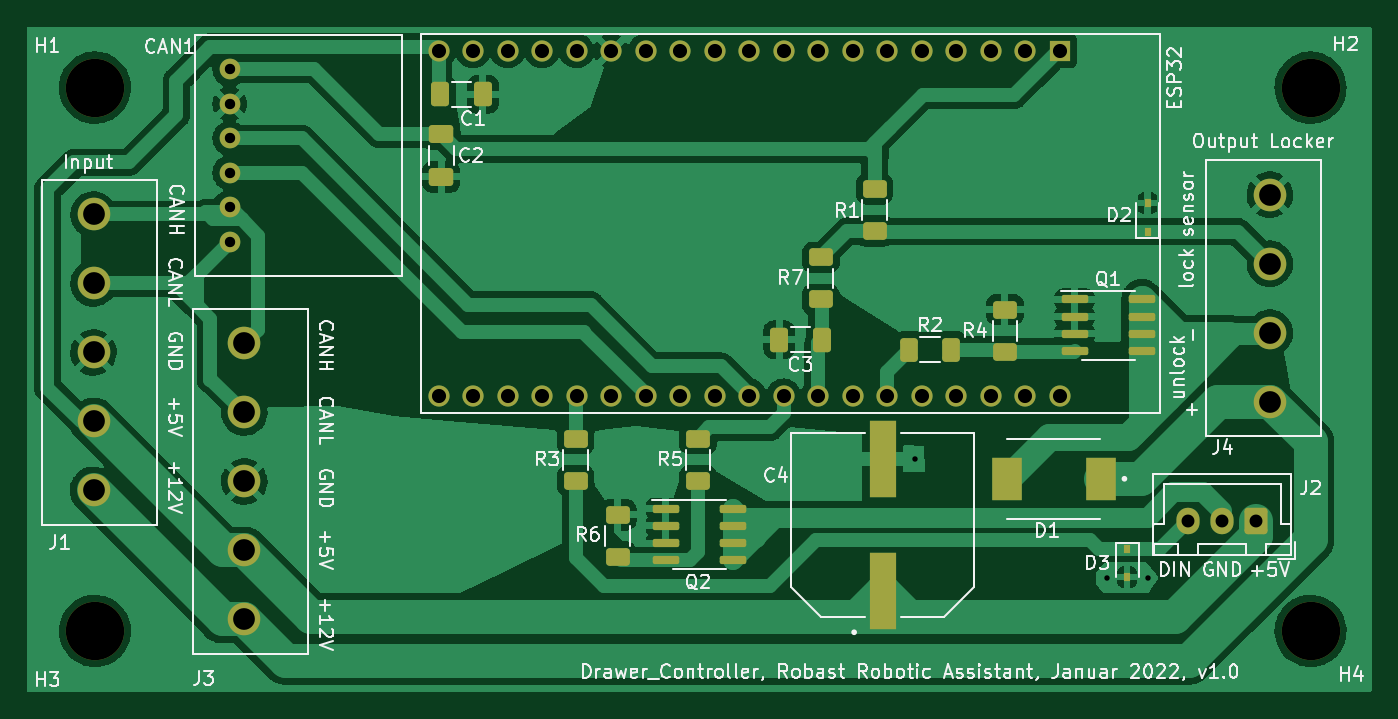
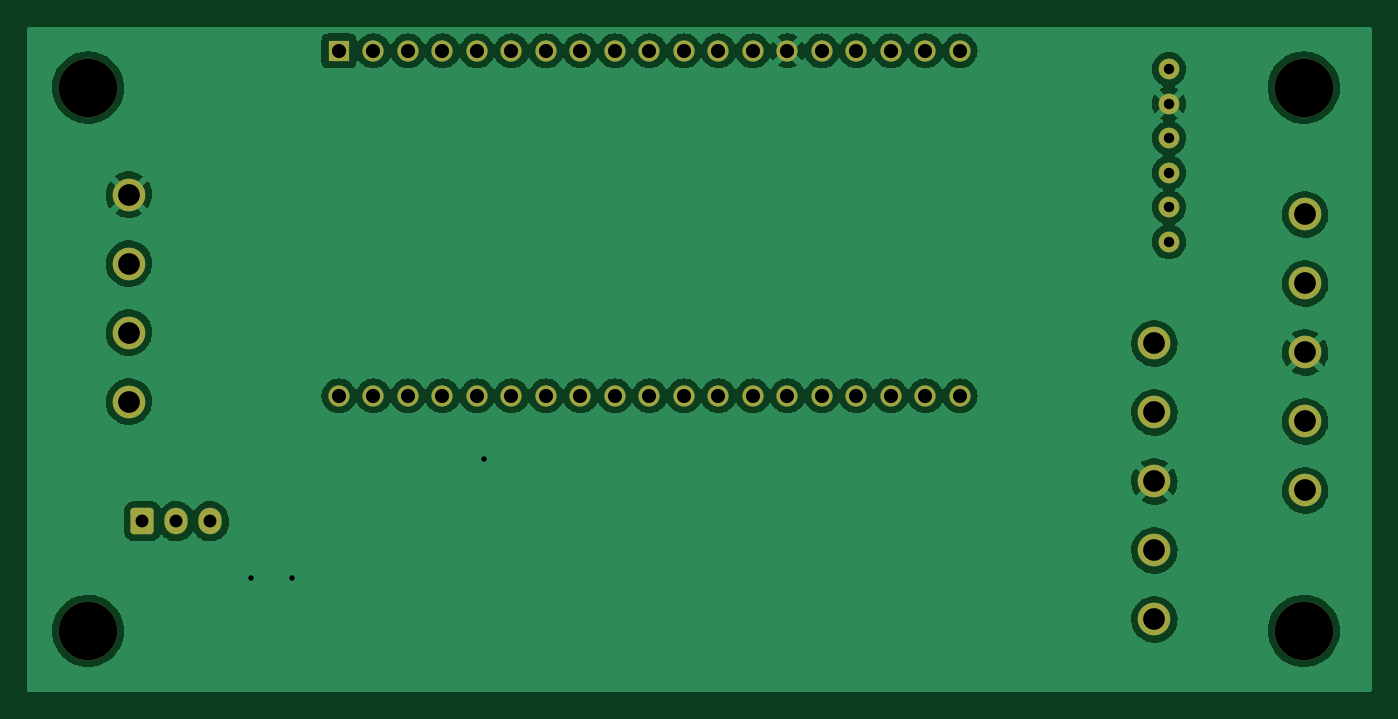
Circuit board: 8 layer files. Board 99.0 x 49.0 mm.
- bottom_copper: Drawer_Controller-B_Cu.gbl (154140 bytes)
- bottom_mask: Drawer_Controller-B_Mask.gbs (3163 bytes)
- paste: Drawer_Controller-B_Paste.gbp (464 bytes)
- top_copper: Drawer_Controller-F_Cu.gtl (159363 bytes)
- top_mask: Drawer_Controller-F_Mask.gts (5378 bytes)
- top_silk: Drawer_Controller-F_Silkscreen.gto (60751 bytes)
- drill: Drawer_Controller-NPTH.drl (396 bytes)
- drill: Drawer_Controller-PTH.drl (1532 bytes)

=== bottom_copper: Drawer_Controller-B_Cu.gbl (154140 bytes, source omitted) ===
=== bottom_mask: Drawer_Controller-B_Mask.gbs (3163 bytes, source withheld) ===
=== paste: Drawer_Controller-B_Paste.gbp ===
%TF.GenerationSoftware,KiCad,Pcbnew,(6.0.1)*%
%TF.CreationDate,2022-02-01T16:24:05+01:00*%
%TF.ProjectId,Drawer_Controller,44726177-6572-45f4-936f-6e74726f6c6c,rev?*%
%TF.SameCoordinates,Original*%
%TF.FileFunction,Paste,Bot*%
%TF.FilePolarity,Positive*%
%FSLAX46Y46*%
G04 Gerber Fmt 4.6, Leading zero omitted, Abs format (unit mm)*
G04 Created by KiCad (PCBNEW (6.0.1)) date 2022-02-01 16:24:05*
%MOMM*%
%LPD*%
G01*
G04 APERTURE LIST*
G04 APERTURE END LIST*
M02*

=== top_copper: Drawer_Controller-F_Cu.gtl (159363 bytes, source omitted) ===
=== top_mask: Drawer_Controller-F_Mask.gts ===
%TF.GenerationSoftware,KiCad,Pcbnew,(6.0.1)*%
%TF.CreationDate,2022-02-01T16:24:05+01:00*%
%TF.ProjectId,Drawer_Controller,44726177-6572-45f4-936f-6e74726f6c6c,rev?*%
%TF.SameCoordinates,Original*%
%TF.FileFunction,Soldermask,Top*%
%TF.FilePolarity,Negative*%
%FSLAX46Y46*%
G04 Gerber Fmt 4.6, Leading zero omitted, Abs format (unit mm)*
G04 Created by KiCad (PCBNEW (6.0.1)) date 2022-02-01 16:24:05*
%MOMM*%
%LPD*%
G01*
G04 APERTURE LIST*
G04 Aperture macros list*
%AMRoundRect*
0 Rectangle with rounded corners*
0 $1 Rounding radius*
0 $2 $3 $4 $5 $6 $7 $8 $9 X,Y pos of 4 corners*
0 Add a 4 corners polygon primitive as box body*
4,1,4,$2,$3,$4,$5,$6,$7,$8,$9,$2,$3,0*
0 Add four circle primitives for the rounded corners*
1,1,$1+$1,$2,$3*
1,1,$1+$1,$4,$5*
1,1,$1+$1,$6,$7*
1,1,$1+$1,$8,$9*
0 Add four rect primitives between the rounded corners*
20,1,$1+$1,$2,$3,$4,$5,0*
20,1,$1+$1,$4,$5,$6,$7,0*
20,1,$1+$1,$6,$7,$8,$9,0*
20,1,$1+$1,$8,$9,$2,$3,0*%
G04 Aperture macros list end*
%ADD10R,2.000000X5.700000*%
%ADD11R,1.560000X1.560000*%
%ADD12C,1.560000*%
%ADD13RoundRect,0.250000X0.625000X-0.400000X0.625000X0.400000X-0.625000X0.400000X-0.625000X-0.400000X0*%
%ADD14RoundRect,0.150000X-0.825000X-0.150000X0.825000X-0.150000X0.825000X0.150000X-0.825000X0.150000X0*%
%ADD15C,2.400000*%
%ADD16C,1.524000*%
%ADD17RoundRect,0.250000X-0.400000X-0.625000X0.400000X-0.625000X0.400000X0.625000X-0.400000X0.625000X0*%
%ADD18RoundRect,0.250000X-0.625000X0.400000X-0.625000X-0.400000X0.625000X-0.400000X0.625000X0.400000X0*%
%ADD19C,4.300000*%
%ADD20R,0.450000X0.600000*%
%ADD21RoundRect,0.250000X0.412500X0.650000X-0.412500X0.650000X-0.412500X-0.650000X0.412500X-0.650000X0*%
%ADD22RoundRect,0.250000X-0.650000X0.412500X-0.650000X-0.412500X0.650000X-0.412500X0.650000X0.412500X0*%
%ADD23RoundRect,0.250000X0.600000X0.725000X-0.600000X0.725000X-0.600000X-0.725000X0.600000X-0.725000X0*%
%ADD24O,1.700000X1.950000*%
%ADD25R,2.250000X3.120000*%
G04 APERTURE END LIST*
D10*
%TO.C,C4*%
X166000000Y-142050000D03*
X166000000Y-132350000D03*
%TD*%
D11*
%TO.C,U1*%
X179030000Y-102300000D03*
D12*
X176490000Y-102300000D03*
X173950000Y-102300000D03*
X171410000Y-102300000D03*
X168870000Y-102300000D03*
X166330000Y-102300000D03*
X163790000Y-102300000D03*
X161250000Y-102300000D03*
X158710000Y-102300000D03*
X156170000Y-102300000D03*
X153630000Y-102300000D03*
X151090000Y-102300000D03*
X148550000Y-102300000D03*
X146010000Y-102300000D03*
X143470000Y-102300000D03*
X140930000Y-102300000D03*
X138390000Y-102300000D03*
X135850000Y-102300000D03*
X133310000Y-102300000D03*
X179030000Y-127700000D03*
X176490000Y-127700000D03*
X173950000Y-127700000D03*
X171410000Y-127700000D03*
X168870000Y-127700000D03*
X166330000Y-127700000D03*
X163790000Y-127700000D03*
X161250000Y-127700000D03*
X158710000Y-127700000D03*
X156170000Y-127700000D03*
X153630000Y-127700000D03*
X151090000Y-127700000D03*
X148550000Y-127700000D03*
X146010000Y-127700000D03*
X143470000Y-127700000D03*
X140930000Y-127700000D03*
X138390000Y-127700000D03*
X135850000Y-127700000D03*
X133310000Y-127700000D03*
%TD*%
D13*
%TO.C,R6*%
X146500000Y-139550000D03*
X146500000Y-136450000D03*
%TD*%
D14*
%TO.C,Q1*%
X180125000Y-120595000D03*
X180125000Y-121865000D03*
X180125000Y-123135000D03*
X180125000Y-124405000D03*
X185075000Y-124405000D03*
X185075000Y-123135000D03*
X185075000Y-121865000D03*
X185075000Y-120595000D03*
%TD*%
D15*
%TO.C,J1*%
X107900000Y-134660000D03*
X107900000Y-129580000D03*
X107900000Y-124500000D03*
X107900000Y-119420000D03*
X107900000Y-114340000D03*
%TD*%
D16*
%TO.C,CAN1*%
X117920000Y-103650000D03*
X117920000Y-106190000D03*
X117920000Y-108730000D03*
X117920000Y-111270000D03*
X117920000Y-113810000D03*
X117920000Y-116350000D03*
%TD*%
D17*
%TO.C,R2*%
X167950000Y-124300000D03*
X171050000Y-124300000D03*
%TD*%
D14*
%TO.C,Q2*%
X150025000Y-135995000D03*
X150025000Y-137265000D03*
X150025000Y-138535000D03*
X150025000Y-139805000D03*
X154975000Y-139805000D03*
X154975000Y-138535000D03*
X154975000Y-137265000D03*
X154975000Y-135995000D03*
%TD*%
D18*
%TO.C,R3*%
X143400000Y-130850000D03*
X143400000Y-133950000D03*
%TD*%
D19*
%TO.C,H4*%
X197500000Y-145000000D03*
%TD*%
D20*
%TO.C,D2*%
X185500000Y-115600000D03*
X185500000Y-113500000D03*
%TD*%
D18*
%TO.C,R5*%
X152400000Y-130850000D03*
X152400000Y-133950000D03*
%TD*%
D21*
%TO.C,C1*%
X136562500Y-105500000D03*
X133437500Y-105500000D03*
%TD*%
D15*
%TO.C,J3*%
X119000000Y-144160000D03*
X119000000Y-139080000D03*
X119000000Y-134000000D03*
X119000000Y-128920000D03*
X119000000Y-123840000D03*
%TD*%
D19*
%TO.C,H1*%
X108000000Y-105000000D03*
%TD*%
%TO.C,H2*%
X197500000Y-105000000D03*
%TD*%
D13*
%TO.C,R4*%
X175000000Y-124450000D03*
X175000000Y-121350000D03*
%TD*%
D19*
%TO.C,H3*%
X108000000Y-145000000D03*
%TD*%
D20*
%TO.C,D3*%
X184000000Y-138950000D03*
X184000000Y-141050000D03*
%TD*%
D22*
%TO.C,C2*%
X133500000Y-108437500D03*
X133500000Y-111562500D03*
%TD*%
D23*
%TO.C,J2*%
X193500000Y-136925000D03*
D24*
X191000000Y-136925000D03*
X188500000Y-136925000D03*
%TD*%
D15*
%TO.C,J4*%
X194500000Y-112880000D03*
X194500000Y-117960000D03*
X194500000Y-123040000D03*
X194500000Y-128120000D03*
%TD*%
D13*
%TO.C,R7*%
X161450000Y-120600000D03*
X161450000Y-117500000D03*
%TD*%
D21*
%TO.C,C3*%
X161512500Y-123550000D03*
X158387500Y-123550000D03*
%TD*%
D18*
%TO.C,R1*%
X165400000Y-112450000D03*
X165400000Y-115550000D03*
%TD*%
D25*
%TO.C,D1*%
X175145000Y-133800000D03*
X182055000Y-133800000D03*
%TD*%
M02*

=== top_silk: Drawer_Controller-F_Silkscreen.gto (60751 bytes, source omitted) ===
=== drill: Drawer_Controller-NPTH.drl ===
M48
; DRILL file {KiCad (6.0.1)} date Tue Feb  1 16:24:11 2022
; FORMAT={-:-/ absolute / metric / decimal}
; #@! TF.CreationDate,2022-02-01T16:24:11+01:00
; #@! TF.GenerationSoftware,Kicad,Pcbnew,(6.0.1)
; #@! TF.FileFunction,NonPlated,1,2,NPTH
FMAT,2
METRIC
; #@! TA.AperFunction,NonPlated,NPTH,ComponentDrill
T1C4.300
%
G90
G05
T1
X108.0Y-105.0
X108.0Y-145.0
X197.5Y-105.0
X197.5Y-145.0
T0
M30

=== drill: Drawer_Controller-PTH.drl ===
M48
; DRILL file {KiCad (6.0.1)} date Tue Feb  1 16:24:11 2022
; FORMAT={-:-/ absolute / metric / decimal}
; #@! TF.CreationDate,2022-02-01T16:24:11+01:00
; #@! TF.GenerationSoftware,Kicad,Pcbnew,(6.0.1)
; #@! TF.FileFunction,Plated,1,2,PTH
FMAT,2
METRIC
; #@! TA.AperFunction,Plated,PTH,ViaDrill
T1C0.400
; #@! TA.AperFunction,Plated,PTH,ComponentDrill
T2C0.762
; #@! TA.AperFunction,Plated,PTH,ComponentDrill
T3C0.950
; #@! TA.AperFunction,Plated,PTH,ComponentDrill
T4C1.040
; #@! TA.AperFunction,Plated,PTH,ComponentDrill
T5C1.600
%
G90
G05
T1
X168.35Y-132.35
X182.5Y-141.1
X185.5Y-141.1
T2
X117.92Y-103.65
X117.92Y-106.19
X117.92Y-108.73
X117.92Y-111.27
X117.92Y-113.81
X117.92Y-116.35
T3
X188.5Y-136.925
X191.0Y-136.925
X193.5Y-136.925
T4
X133.31Y-102.3
X133.31Y-127.7
X135.85Y-102.3
X135.85Y-127.7
X138.39Y-102.3
X138.39Y-127.7
X140.93Y-102.3
X140.93Y-127.7
X143.47Y-102.3
X143.47Y-127.7
X146.01Y-102.3
X146.01Y-127.7
X148.55Y-102.3
X148.55Y-127.7
X151.09Y-102.3
X151.09Y-127.7
X153.63Y-102.3
X153.63Y-127.7
X156.17Y-102.3
X156.17Y-127.7
X158.71Y-102.3
X158.71Y-127.7
X161.25Y-102.3
X161.25Y-127.7
X163.79Y-102.3
X163.79Y-127.7
X166.33Y-102.3
X166.33Y-127.7
X168.87Y-102.3
X168.87Y-127.7
X171.41Y-102.3
X171.41Y-127.7
X173.95Y-102.3
X173.95Y-127.7
X176.49Y-102.3
X176.49Y-127.7
X179.03Y-102.3
X179.03Y-127.7
T5
X107.9Y-114.34
X107.9Y-119.42
X107.9Y-124.5
X107.9Y-129.58
X107.9Y-134.66
X119.0Y-123.84
X119.0Y-128.92
X119.0Y-134.0
X119.0Y-139.08
X119.0Y-144.16
X194.5Y-112.88
X194.5Y-117.96
X194.5Y-123.04
X194.5Y-128.12
T0
M30
